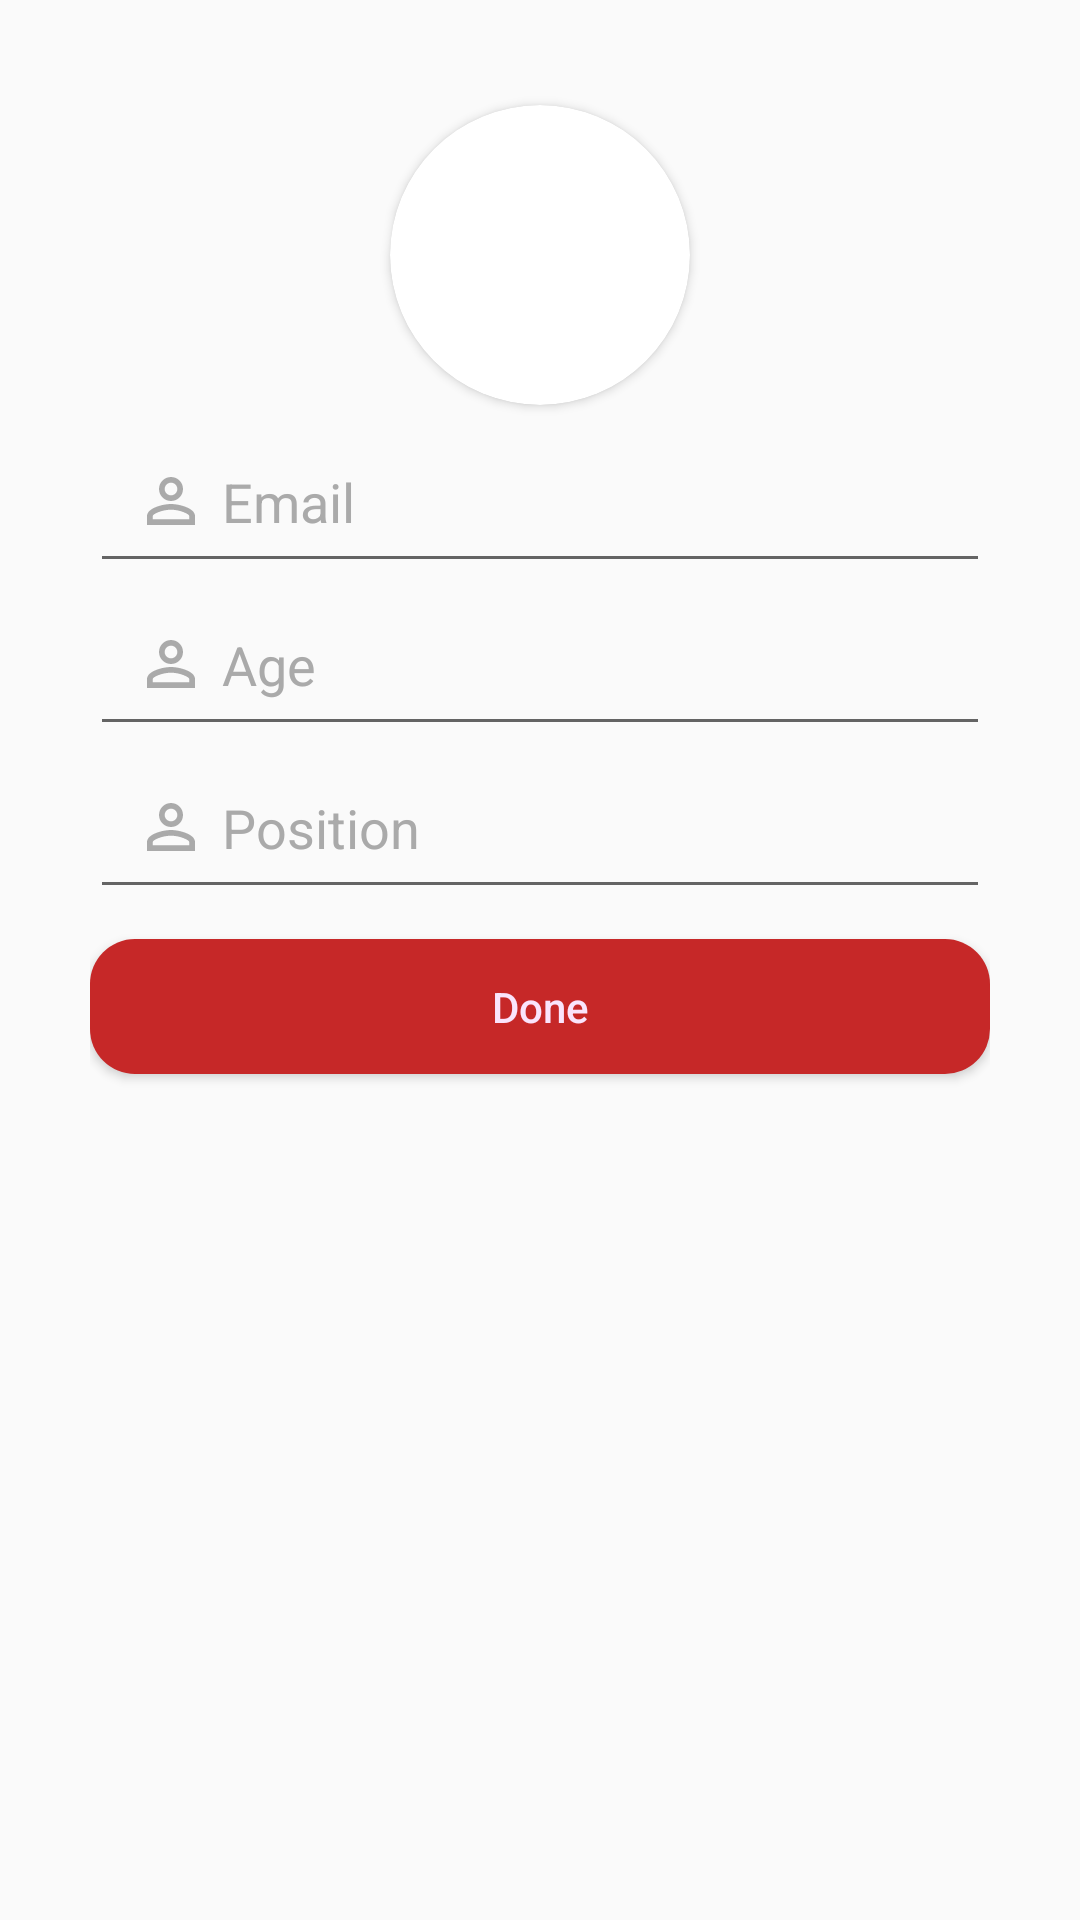

This screen was rendered from an Android layout file. Write that file and the resources it references.
<!-- AndroidManifest.xml: application theme AppTheme -->
<!-- res/layout/fragment_edit.xml -->
<?xml version="1.0" encoding="utf-8"?>
<LinearLayout xmlns:android="http://schemas.android.com/apk/res/android"
    xmlns:tools="http://schemas.android.com/tools"
    android:layout_width="match_parent"
    android:layout_height="match_parent"
    xmlns:app="http://schemas.android.com/apk/res-auto"
    android:orientation="vertical"
    android:padding="30dp"
    tools:context=".fragments.EditFragment">

    <androidx.cardview.widget.CardView
        android:layout_gravity="center_horizontal"
        android:layout_margin="5dp"
        app:cardCornerRadius="100dp"
        android:layout_width="100dp"
        android:layout_height="100dp">

        <ImageView
            app:srcCompat="@drawable/ic_account_circle_24px"
            android:id="@+id/profileImageView"
            android:layout_width="match_parent"
            android:layout_height="match_parent"
            android:contentDescription="@string/todo" />

    </androidx.cardview.widget.CardView>

    <EditText
        android:drawableStart="@drawable/ic_person"
        android:drawableLeft="@drawable/ic_person"
        android:drawableTint="@android:color/darker_gray"
        android:drawablePadding="5dp"
        android:padding="15dp"
        android:textColor="@color/iconColor"
        android:hint="@string/email"
        android:inputType="text"
        android:textColorHint="@android:color/darker_gray"
        android:id="@+id/nameEditText"
        android:layout_width="match_parent"
        android:layout_height="wrap_content"/>


    <EditText
        android:drawableStart="@drawable/ic_person"
        android:drawableLeft="@drawable/ic_person"
        android:drawableTint="@android:color/darker_gray"
        android:drawablePadding="5dp"
        android:padding="15dp"
        android:textColor="@color/iconColor"
        android:hint="Age"
        android:inputType="text"
        android:textColorHint="@android:color/darker_gray"
        android:id="@+id/ageEditText"
        android:layout_width="match_parent"
        android:layout_height="wrap_content"/>


    <EditText
        android:drawableStart="@drawable/ic_person"
        android:drawableLeft="@drawable/ic_person"
        android:drawablePadding="5dp"
        android:drawableTint="@android:color/darker_gray"
        android:padding="15dp"
        android:textColor="@color/iconColor"
        android:hint="Position"
        android:inputType="text"
        android:textColorHint="@android:color/darker_gray"
        android:id="@+id/positionEditText"
        android:layout_width="match_parent"
        android:layout_height="wrap_content"
        android:autofillHints="" />

    <Button
        android:id="@+id/doneButton"
        android:layout_width="match_parent"
        android:layout_height="45dp"
        android:layout_marginTop="10dp"
        android:background="@drawable/sign_up_button_background"
        android:text="@string/done"
        android:textAllCaps="false"
        android:textColor="@color/iconColor" />

</LinearLayout>
<!-- resources referenced by this layout -->
<resources>
  <color name="iconColor">#fae4fc</color>
  <!-- drawable ic_person (drawable) -->
  <vector xmlns:android="http://schemas.android.com/apk/res/android"
      android:width="24dp"
      android:height="24dp"
      android:viewportWidth="24"
      android:viewportHeight="24">
    <path
        android:fillColor="@color/iconColor"
        android:pathData="M12,5.9c1.16,0 2.1,0.94 2.1,2.1s-0.94,2.1 -2.1,2.1S9.9,9.16 9.9,8s0.94,-2.1 2.1,-2.1m0,9c2.97,0 6.1,1.46 6.1,2.1v1.1L5.9,18.1L5.9,17c0,-0.64 3.13,-2.1 6.1,-2.1M12,4C9.79,4 8,5.79 8,8s1.79,4 4,4 4,-1.79 4,-4 -1.79,-4 -4,-4zM12,13c-2.67,0 -8,1.34 -8,4v3h16v-3c0,-2.66 -5.33,-4 -8,-4z"/>
  </vector>
  <!-- drawable sign_up_button_background (drawable) -->
  <?xml version="1.0" encoding="utf-8"?>
  <shape xmlns:android="http://schemas.android.com/apk/res/android">
      <solid android:color="@color/signUpColor"/>
      <corners
          android:radius="15dp"/>
  
  </shape>
  <string name="done">Done</string>
  <string name="email">Email</string>
  <string name="todo">TODO</string>
  <style name="AppTheme" parent="Theme.AppCompat.Light.NoActionBar">
          
          <item name="colorPrimary">@color/colorPrimary</item>
          <item name="colorPrimaryDark">@color/colorPrimaryDark</item>
          <item name="colorAccent">@color/colorAccent</item>
      </style>
  <color name="signUpColor">#C62828</color>
  <color name="colorPrimary">#8b00dd</color>
  <color name="colorPrimaryDark">#000000</color>
  <color name="colorAccent">#E53935</color>
</resources>
